Image classification data set "processed" (Pengke007/soybean-disease-detection on GitHub). Class labels (4): bacterial blight, frogeye, healthy, soybean rust.

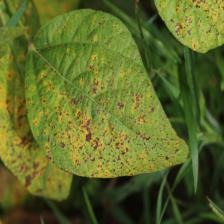
Label: bacterial blight

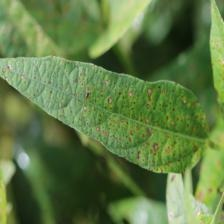
Label: frogeye

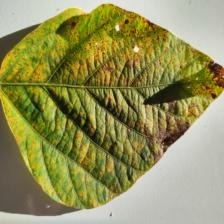
Label: soybean rust

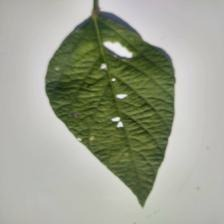
Label: healthy

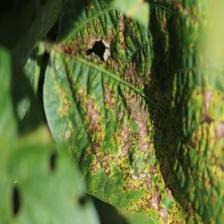
Label: bacterial blight

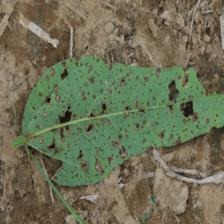
Label: frogeye
